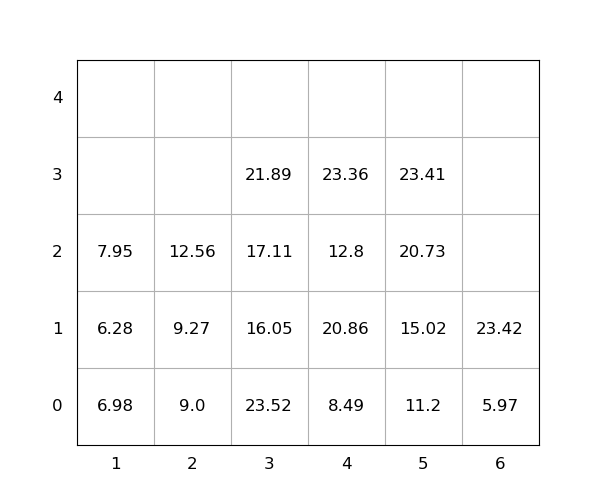

The table this chart was drawn from, first rows:
idx, loc_x, loc_y, loc_z, weight, seq, emerg, reloc, size(ft)
1, 5, 0, 0, 11.2, 0, 0, 0, 20
2, 4, 0, 0, 8.49, 0, 0, 1.0, 20
3, 6, 0, 0, 5.97, 0, 0, 0, 20
4, 5, 0, 1, 15.02, 0, 0, 0, 20
5, 6, 0, 1, 23.42, 0, 0, 1.0, 20
6, 3, 0, 0, 23.52, 0, 0, 1.0, 20
7, 3, 0, 1, 16.05, 0, 0, 1.0, 20
8, 1, 0, 0, 6.98, 1, 0, 1.0, 20
9, 5, 0, 2, 20.73, 2, 0, 0, 20
10, 5, 0, 3, 23.41, 3, 0, 0, 20
11, 3, 0, 2, 17.11, 4, 0, 1.0, 20
12, 2, 0, 0, 9.0, 5, 0, 0, 20
13, 1, 0, 1, 6.28, 6, 0, 1.0, 20
14, 4, 0, 1, 20.86, 7, 0, 1.0, 20
15, 3, 0, 3, 21.89, 8, 0, 1.0, 20
16, 4, 0, 2, 12.8, 9, 0, 1, 20
17, 1, 0, 2, 7.95, 10, 0, 1.0, 20
18, 2, 0, 1, 9.27, 11, 0, 0, 20
19, 4, 0, 3, 23.36, 12, 0, 1.0, 20
20, 2, 0, 2, 12.56, 13, 0, 0, 20
